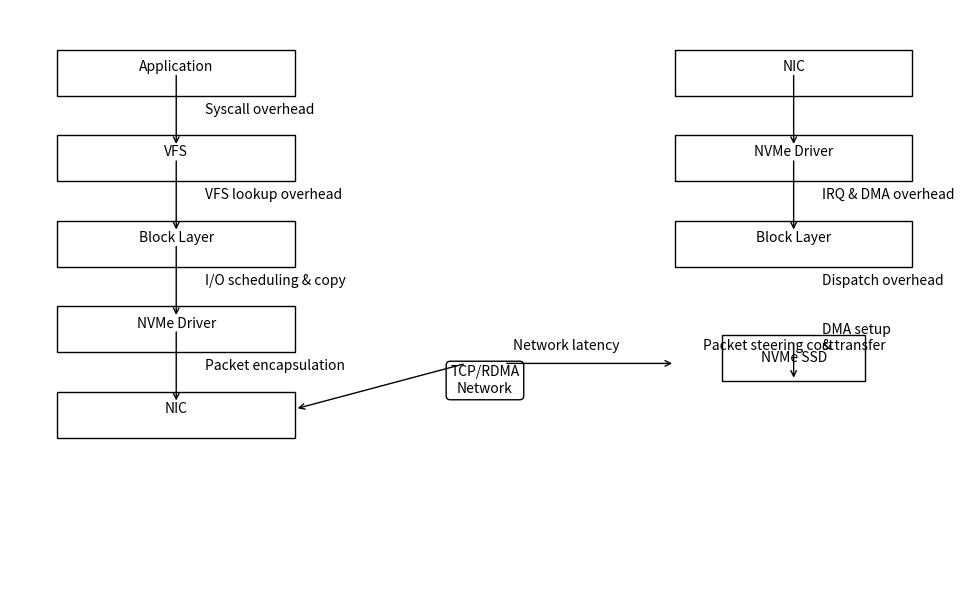

Recreate this plot in Python.
import matplotlib.pyplot as plt
import matplotlib.patches as patches

# Create figure
fig, ax = plt.subplots(figsize=(10, 6))
ax.set_xlim(0, 1)
ax.set_ylim(0, 1)
ax.axis('off')

# Host side boxes
host_y = [0.9, 0.75, 0.6, 0.45, 0.3]
host_labels = ["Application", "VFS", "Block Layer", "NVMe Driver", "NIC"]

for y, label in zip(host_y, host_labels):
    rect = patches.Rectangle((0.05, y-0.05), 0.25, 0.08, fill=False)
    ax.add_patch(rect)
    ax.text(0.175, y, label, ha='center', va='center')

# Target side boxes
tgt_y = [0.9, 0.75, 0.6]
tgt_labels = ["NIC", "NVMe Driver", "Block Layer"]

for y, label in zip(tgt_y, tgt_labels):
    rect = patches.Rectangle((0.7, y-0.05), 0.25, 0.08, fill=False)
    ax.add_patch(rect)
    ax.text(0.825, y, label, ha='center', va='center')

# NVMe SSD
rect_ssd = patches.Rectangle((0.75, 0.35), 0.15, 0.08, fill=False)
ax.add_patch(rect_ssd)
ax.text(0.825, 0.39, "NVMe SSD", ha='center', va='center')

# Network cloud
ax.text(0.5, 0.35, "TCP/RDMA\nNetwork", ha='center', va='center', bbox=dict(boxstyle="round", fill=False))

# Arrows host
arrow_props = dict(arrowstyle="->")
for i in range(len(host_y)-1):
    ax.annotate("",
                xy=(0.175, host_y[i+1]+0.01),
                xytext=(0.175, host_y[i]-0.01),
                arrowprops=arrow_props)
# Arrow host to network
ax.annotate("", xy=(0.3, 0.3), xytext=(0.5-0.02, 0.38), arrowprops=arrow_props)

# Arrows network to target
ax.annotate("", xy=(0.7, 0.38), xytext=(0.5+0.02, 0.38), arrowprops=arrow_props)
# Arrows target
for i in range(len(tgt_y)-1):
    ax.annotate("",
                xy=(0.825, tgt_y[i+1]+0.01),
                xytext=(0.825, tgt_y[i]-0.01),
                arrowprops=arrow_props)
# Arrow into SSD
ax.annotate("", xy=(0.825, 0.35), xytext=(0.825, 0.42), arrowprops=arrow_props)

# Overhead labels
overhead_labels = [
    ((0.175, 0.825), "Syscall overhead"),
    ((0.175, 0.675), "VFS lookup overhead"),
    ((0.175, 0.525), "I/O scheduling & copy"),
    ((0.175, 0.375), "Packet encapsulation"),
    ((0.5, 0.41), "Network latency"),
    ((0.7, 0.41), "Packet steering cost"),
    ((0.825, 0.675), "IRQ & DMA overhead"),
    ((0.825, 0.525), "Dispatch overhead"),
    ((0.825, 0.425), "DMA setup\n& transfer"),
]

for (x, y), text in overhead_labels:
    ax.text(x + 0.03, y, text, va='center')

plt.tight_layout()
plt.savefig('io_path.pdf', bbox_inches='tight')